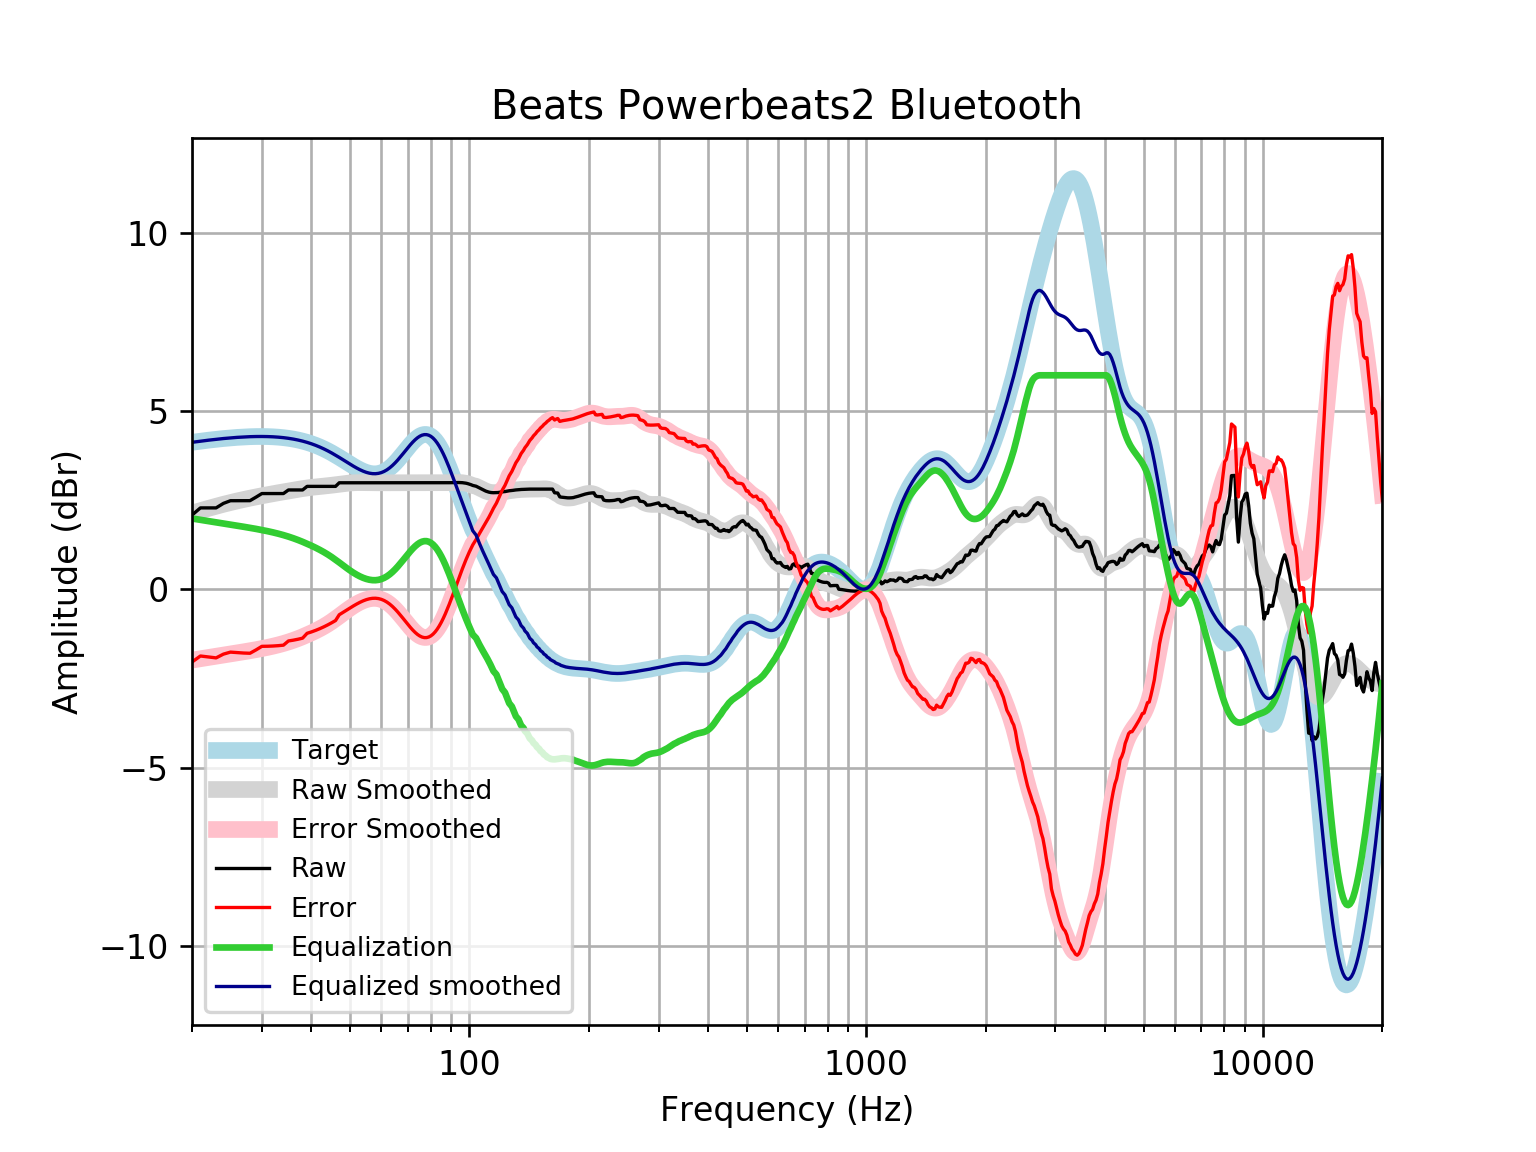

The table this chart was drawn from, first rows:
frequency, raw, error, smoothed, error_smoothed, equalization, equalized_raw, equalized_smoothed, target
20, 2.081, -2.04, 2.135, -1.985, 1.985, 4.066, 4.121, 4.121
21, 2.282, -1.87, 2.204, -1.948, 1.948, 4.23, 4.152, 4.152
22, 2.282, -1.898, 2.269, -1.912, 1.912, 4.194, 4.18, 4.18
23, 2.282, -1.923, 2.328, -1.877, 1.877, 4.159, 4.205, 4.205
24, 2.409, -1.818, 2.383, -1.844, 1.844, 4.252, 4.227, 4.227
25, 2.483, -1.761, 2.432, -1.812, 1.812, 4.295, 4.245, 4.245
26, 2.483, -1.776, 2.477, -1.782, 1.782, 4.265, 4.259, 4.259
27, 2.483, -1.787, 2.518, -1.753, 1.753, 4.236, 4.271, 4.271
28, 2.485, -1.794, 2.556, -1.723, 1.723, 4.208, 4.279, 4.278
29, 2.584, -1.699, 2.59, -1.693, 1.693, 4.277, 4.283, 4.283
30, 2.684, -1.599, 2.622, -1.662, 1.662, 4.346, 4.284, 4.284
31, 2.684, -1.597, 2.652, -1.629, 1.629, 4.314, 4.281, 4.281
32, 2.684, -1.591, 2.68, -1.595, 1.595, 4.279, 4.275, 4.275
33, 2.684, -1.581, 2.707, -1.559, 1.559, 4.243, 4.265, 4.265
34, 2.684, -1.567, 2.732, -1.519, 1.519, 4.204, 4.251, 4.251
35, 2.785, -1.448, 2.756, -1.477, 1.477, 4.262, 4.233, 4.233
36, 2.785, -1.426, 2.78, -1.431, 1.431, 4.216, 4.211, 4.211
37, 2.785, -1.4, 2.803, -1.382, 1.382, 4.167, 4.185, 4.185
38, 2.785, -1.37, 2.823, -1.331, 1.331, 4.116, 4.154, 4.155
39, 2.885, -1.234, 2.842, -1.277, 1.277, 4.163, 4.119, 4.12
40, 2.885, -1.195, 2.858, -1.222, 1.222, 4.107, 4.079, 4.08
41, 2.885, -1.151, 2.871, -1.164, 1.164, 4.05, 4.035, 4.037
42, 2.885, -1.103, 2.883, -1.105, 1.105, 3.99, 3.987, 3.989
43, 2.885, -1.051, 2.894, -1.041, 1.041, 3.927, 3.935, 3.937
44, 2.885, -0.996, 2.905, -0.9745, 0.9745, 3.86, 3.88, 3.881
45, 2.885, -0.9375, 2.918, -0.9033, 0.9033, 3.789, 3.821, 3.823
46, 2.885, -0.8766, 2.932, -0.8286, 0.8286, 3.714, 3.76, 3.762
47, 2.986, -0.7135, 2.946, -0.7519, 0.7519, 3.738, 3.698, 3.7
48, 2.986, -0.6503, 2.96, -0.6751, 0.6751, 3.661, 3.635, 3.636
49, 2.986, -0.5875, 2.972, -0.6006, 0.6006, 3.587, 3.572, 3.574
50, 2.986, -0.5262, 2.981, -0.5306, 0.5306, 3.517, 3.512, 3.512
51, 2.986, -0.4679, 2.987, -0.4666, 0.4666, 3.453, 3.454, 3.454
52, 2.986, -0.4138, 2.99, -0.41, 0.41, 3.396, 3.4, 3.4
53, 2.986, -0.3653, 2.991, -0.3613, 0.3613, 3.347, 3.352, 3.351
54, 2.986, -0.3237, 2.99, -0.3212, 0.3212, 3.307, 3.311, 3.31
55, 2.986, -0.2904, 2.989, -0.2899, 0.2899, 3.276, 3.279, 3.276
56, 2.986, -0.2665, 2.987, -0.2679, 0.2679, 3.254, 3.255, 3.253
57, 2.986, -0.253, 2.986, -0.256, 0.256, 3.242, 3.242, 3.239
58, 2.986, -0.2507, 2.986, -0.2546, 0.2546, 3.241, 3.24, 3.237
59, 2.986, -0.2602, 2.986, -0.2646, 0.2646, 3.251, 3.25, 3.246
60, 2.986, -0.2817, 2.986, -0.2862, 0.2862, 3.272, 3.272, 3.268
61, 2.986, -0.3151, 2.986, -0.3196, 0.3196, 3.306, 3.305, 3.301
62, 2.986, -0.3601, 2.986, -0.3644, 0.3644, 3.35, 3.35, 3.346
63, 2.986, -0.416, 2.986, -0.4199, 0.4199, 3.406, 3.406, 3.402
64, 2.986, -0.4815, 2.986, -0.4851, 0.4851, 3.471, 3.471, 3.468
65, 2.986, -0.5555, 2.986, -0.5585, 0.5585, 3.545, 3.545, 3.542
66, 2.986, -0.6361, 2.986, -0.6385, 0.6385, 3.625, 3.625, 3.622
67, 2.986, -0.7214, 2.986, -0.7231, 0.7231, 3.709, 3.709, 3.707
68, 2.986, -0.8095, 2.986, -0.8104, 0.8104, 3.796, 3.796, 3.796
69, 2.986, -0.8978, 2.986, -0.8979, 0.8979, 3.884, 3.884, 3.884
70, 2.986, -0.9843, 2.986, -0.9835, 0.9835, 3.97, 3.97, 3.97
71, 2.986, -1.066, 2.986, -1.065, 1.065, 4.051, 4.051, 4.053
72, 2.986, -1.142, 2.986, -1.14, 1.14, 4.126, 4.126, 4.128
73, 2.986, -1.209, 2.986, -1.206, 1.206, 4.192, 4.192, 4.195
74, 2.986, -1.265, 2.986, -1.262, 1.262, 4.248, 4.248, 4.251
75, 2.986, -1.309, 2.986, -1.305, 1.305, 4.291, 4.291, 4.295
76, 2.986, -1.339, 2.986, -1.335, 1.335, 4.321, 4.321, 4.325
77, 2.986, -1.355, 2.986, -1.35, 1.35, 4.336, 4.336, 4.341
78, 2.986, -1.354, 2.986, -1.35, 1.35, 4.336, 4.336, 4.34
79, 2.986, -1.338, 2.986, -1.334, 1.334, 4.32, 4.32, 4.324
... 553 more rows
